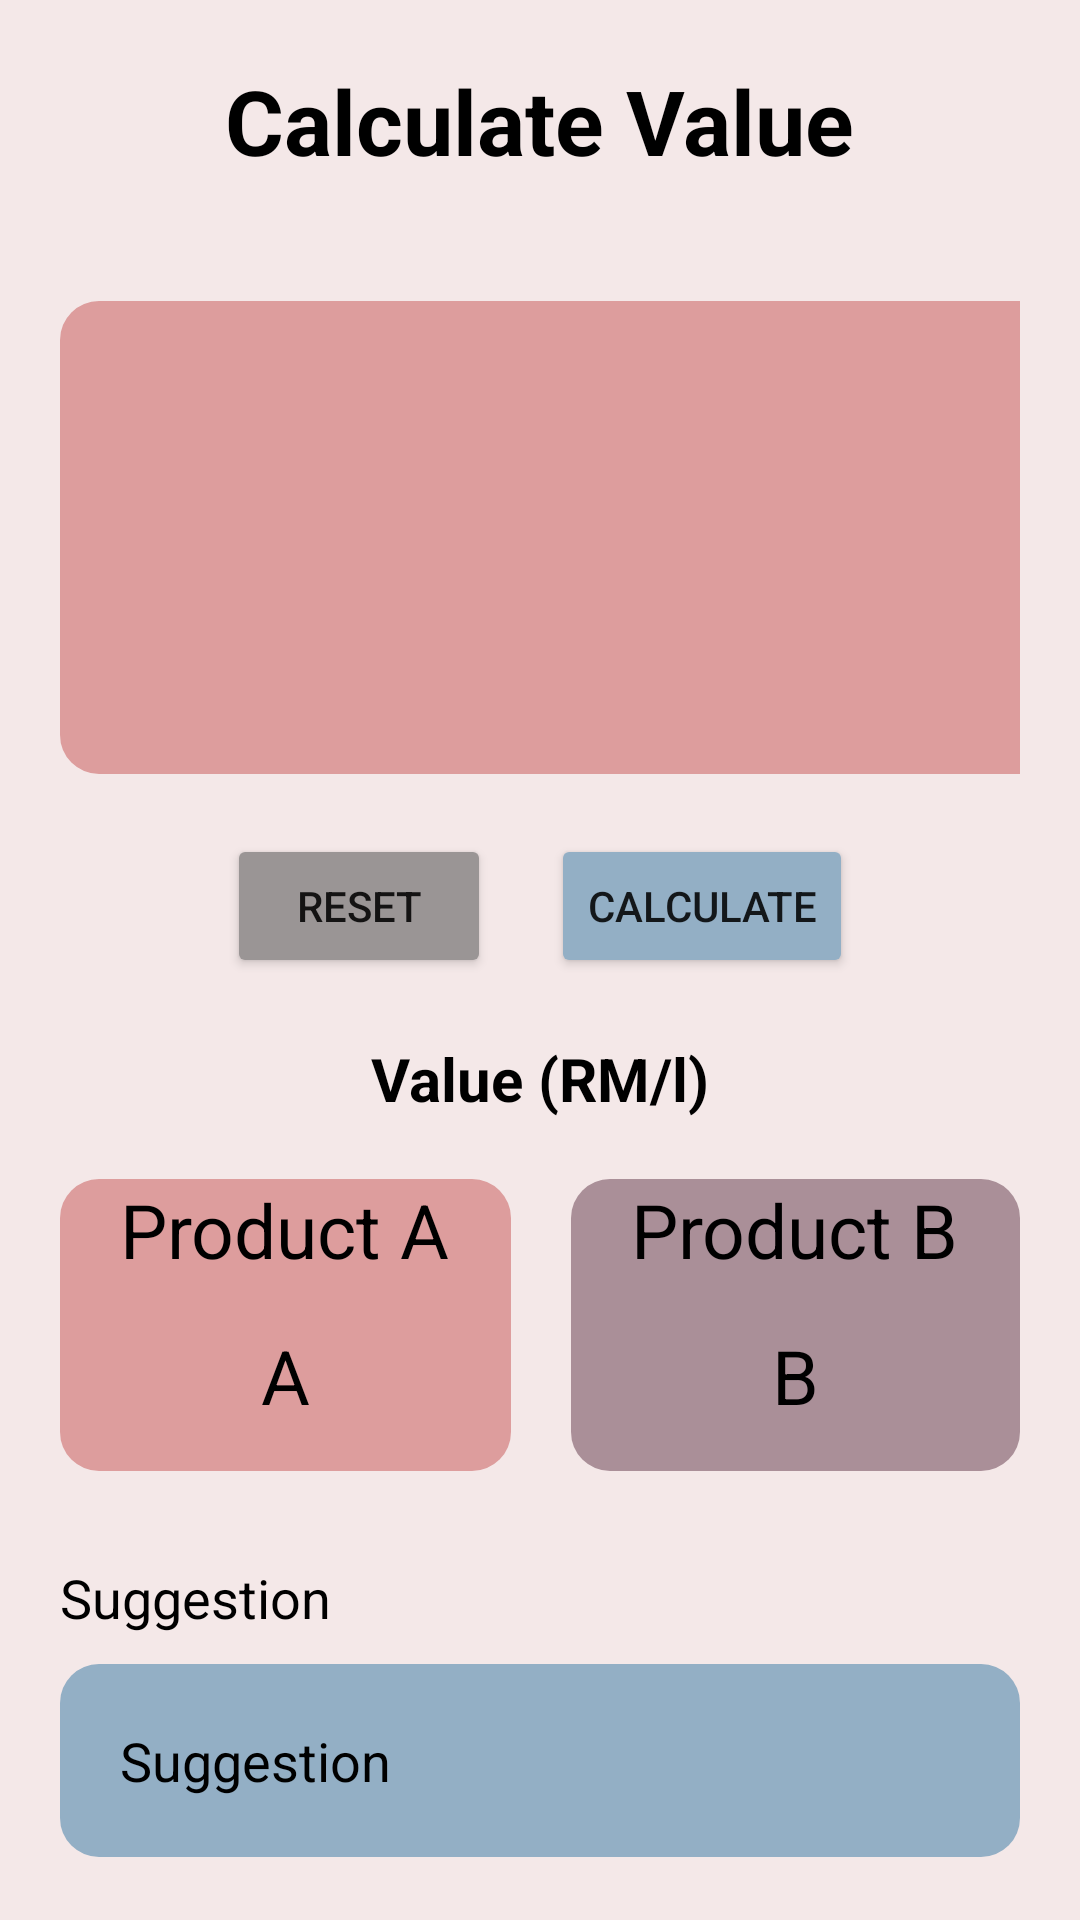

Layout XML and referenced resources for this Android screen:
<!-- AndroidManifest.xml: application theme Theme.ValueComparison -->
<!-- res/layout/activity_calculate.xml -->
<?xml version="1.0" encoding="utf-8"?>
<RelativeLayout xmlns:android="http://schemas.android.com/apk/res/android"
    xmlns:app="http://schemas.android.com/apk/res-auto"
    xmlns:tools="http://schemas.android.com/tools"
    android:layout_width="match_parent"
    android:layout_height="match_parent"
    tools:context=".Calculate"
    android:background="#F4E8E8"
    android:scrollbars="vertical"
    >

    <TextView
        android:id="@+id/title_calculate"
        android:layout_width="wrap_content"
        android:layout_height="wrap_content"
        android:layout_centerHorizontal="true"
        android:layout_marginStart="20dp"
        android:layout_marginTop="20dp"
        android:layout_marginEnd="20dp"
        android:layout_marginBottom="20dp"
        android:text="Calculate Value"
        android:textColor="@color/black"
        android:textSize="30sp"
        android:textStyle="bold" />


    <GridLayout
        android:id="@+id/gridLayout"
        android:layout_width="match_parent"
        android:layout_height="wrap_content"
        android:layout_margin="20dp"
        android:layout_below="@+id/title_calculate"
        >
        <RelativeLayout
            android:id="@+id/productA_layout"
            android:layout_width="wrap_content"
            android:layout_height="wrap_content"
            android:layout_row="0"
            android:layout_column="0"
            android:layout_columnWeight="1"
            android:background="@drawable/rounded_background"
            android:backgroundTint="#DD9D9D"
            >


            <TextView
                android:id="@+id/productA"
                android:layout_width="wrap_content"
                android:layout_height="wrap_content"
                android:text="A"
                android:textSize="25sp"
                android:textColor="#000000"
                android:layout_centerHorizontal="true"
                />

            <EditText
                android:id="@+id/quantityA"
                android:layout_width="167dp"
                android:layout_height="wrap_content"
                android:hint="Quantity"
                android:layout_below="@+id/productA"
                android:layout_centerHorizontal="true"
                android:inputType="numberDecimal"
                />

            <EditText
                android:id="@+id/volumeA"
                android:layout_width="wrap_content"
                android:layout_height="wrap_content"
                android:layout_below="@+id/quantityA"
                android:hint="Volume per Quantity"
                android:layout_centerHorizontal="true"
                android:inputType="numberDecimal"
                />

            <EditText
                android:id="@+id/priceA"
                android:layout_width="167dp"
                android:layout_height="wrap_content"
                android:layout_below="@+id/volumeA"
                android:hint="Price"
                android:layout_centerHorizontal="true"
                android:inputType="numberDecimal"
                />


        </RelativeLayout>

        <RelativeLayout
            android:id="@+id/productB_layout"
            android:layout_width="wrap_content"
            android:layout_height="wrap_content"
            android:layout_row="0"
            android:layout_column="1"
            android:layout_columnWeight="1"
            android:background="@drawable/rounded_background"
            android:backgroundTint="#AA8F98"
            android:layout_marginLeft="15dp"
            >


            <TextView
                android:id="@+id/productB"
                android:layout_width="wrap_content"
                android:layout_height="wrap_content"
                android:text="B"
                android:textSize="25sp"
                android:textColor="#000000"
                android:layout_centerHorizontal="true"
                />

            <EditText
                android:id="@+id/quantityB"
                android:layout_width="167dp"
                android:layout_height="wrap_content"
                android:hint="Quantity"
                android:layout_below="@+id/productB"
                android:layout_centerHorizontal="true"
                android:inputType="numberDecimal"
                />

            <EditText
                android:id="@+id/volumeB"
                android:layout_width="wrap_content"
                android:layout_height="wrap_content"
                android:layout_below="@+id/quantityB"
                android:hint="Volume per Quantity"
                android:layout_centerHorizontal="true"
                android:inputType="numberDecimal"
                />

            <EditText
                android:id="@+id/priceB"
                android:layout_width="167dp"
                android:layout_height="wrap_content"
                android:layout_below="@+id/volumeB"
                android:hint="Price"
                android:layout_centerHorizontal="true"
                android:inputType="numberDecimal"
                />

        </RelativeLayout>
    </GridLayout>

    <LinearLayout
        android:id="@+id/buttonLayout"
        android:layout_width="match_parent"
        android:layout_height="wrap_content"
        android:orientation="horizontal"
        android:layout_below="@id/gridLayout"
        android:gravity="center"
        >

    <Button
        android:id="@+id/resetButton"
        android:layout_width="wrap_content"
        android:layout_height="wrap_content"
        android:text="Reset"
        android:layout_marginRight="10dp"
        android:backgroundTint="#9A9595"
        />

        <Button
        android:id="@+id/calculateButton"
        android:layout_width="wrap_content"
        android:layout_height="wrap_content"
        android:text="Calculate"
        android:layout_marginLeft="10dp"
            android:backgroundTint="#93AFC5"
        />

    </LinearLayout>



    <TextView
        android:id="@+id/title_result"
        android:layout_width="wrap_content"
        android:layout_height="wrap_content"
        android:textColor="@color/black"
        android:text="Value (RM/l)"
        android:layout_below="@id/buttonLayout"
        android:layout_centerHorizontal="true"
        android:layout_marginTop="20dp"
        android:textSize="20dp"
        android:textStyle="bold"
        />

    <GridLayout
        android:id="@+id/gridLayoutResult"
        android:layout_width="match_parent"
        android:layout_height="wrap_content"
        android:layout_margin="20dp"
        android:layout_below="@+id/title_result"
        >

        <RelativeLayout
            android:id="@+id/resultA_layout"
            android:layout_width="wrap_content"
            android:layout_height="wrap_content"
            android:layout_row="0"
            android:layout_column="0"
            android:layout_columnWeight="1"
            android:background="@drawable/rounded_background"
            android:backgroundTint="#DD9D9D"
            android:layout_marginRight="10dp"
            >

            <TextView
                android:id="@+id/resultAtitle"
                android:layout_width="wrap_content"
                android:layout_height="wrap_content"
                android:text="Product A"
                android:textSize="25sp"
                android:textColor="#000000"
                android:layout_centerHorizontal="true"

                />

        <TextView
            android:id="@+id/resultA"
            android:layout_width="wrap_content"
            android:layout_height="wrap_content"
            android:text="A"
            android:textSize="25sp"
            android:textColor="#000000"
            android:layout_centerHorizontal="true"
            android:padding="15dp"
            android:layout_below="@id/resultAtitle"
            />

        </RelativeLayout>

        <RelativeLayout
            android:id="@+id/resultB_layout"
            android:layout_width="wrap_content"
            android:layout_height="wrap_content"
            android:layout_row="0"
            android:layout_column="1"
            android:layout_columnWeight="1"
            android:background="@drawable/rounded_background"
            android:backgroundTint="#AA8F98"
            android:layout_marginLeft="10dp"
            >
            <TextView
                android:id="@+id/resultBtitle"
                android:layout_width="wrap_content"
                android:layout_height="wrap_content"
                android:text="Product B"
                android:textSize="25sp"
                android:textColor="#000000"
                android:layout_centerHorizontal="true"
                />

            <TextView
                android:id="@+id/resultB"
                android:layout_width="wrap_content"
                android:layout_height="wrap_content"
                android:text="B"
                android:textSize="25sp"
                android:textColor="#000000"
                android:layout_centerHorizontal="true"
                android:padding="15dp"
                android:layout_below="@id/resultBtitle"
                />

        </RelativeLayout>


    </GridLayout>

    <TextView
        android:id="@+id/suggestion_title"
        android:layout_width="wrap_content"
        android:layout_height="wrap_content"
        android:text="Suggestion"
        android:layout_marginLeft="20dp"
        android:layout_marginVertical="10dp"
        android:textSize="18sp"
        android:layout_below="@id/gridLayoutResult"
        android:textColor="@color/black"
        />

    <TextView
        android:layout_width="match_parent"
        android:layout_height="wrap_content"
        android:id="@+id/suggestion"
        android:padding="20dp"
        android:layout_marginHorizontal="20dp"
        android:text="Suggestion"
        android:layout_gravity="center"
        android:textSize="18sp"
        android:background="@drawable/rounded_background"
        android:layout_below="@id/suggestion_title"
        android:textColor="@color/black"
        android:backgroundTint="#93AFC5"
        />

    <TextView
        android:id="@+id/difference_title"
        android:layout_width="wrap_content"
        android:layout_height="wrap_content"
        android:text="Value Difference"
        android:layout_marginLeft="20dp"
        android:layout_marginVertical="10dp"
        android:textSize="18sp"
        android:layout_below="@id/suggestion"
        android:textColor="@color/black"
        />

    <TextView
        android:layout_width="match_parent"
        android:layout_height="wrap_content"
        android:id="@+id/difference"
        android:padding="20dp"
        android:layout_marginHorizontal="20dp"
        android:text="Difference"
        android:layout_gravity="center"
        android:textSize="18sp"
        android:background="@drawable/rounded_background"
        android:layout_below="@id/difference_title"
        android:textColor="@color/black"
        android:backgroundTint="#93AFC5"
        />


</RelativeLayout>
<!-- resources referenced by this layout -->
<resources>
  <!-- drawable rounded_background (drawable) -->
  <shape xmlns:android="http://schemas.android.com/apk/res/android">
      <solid android:color="#B8B0B0" /> 
      <corners android:radius="13dp" /> 
  </shape>
  <style name="Theme.ValueComparison" parent="Theme.MaterialComponents.DayNight.DarkActionBar">
          
          <item name="colorPrimary">@color/purple_500</item>
          <item name="colorPrimaryVariant">@color/purple_700</item>
          <item name="colorOnPrimary">@color/white</item>
          
          <item name="colorSecondary">@color/teal_200</item>
          <item name="colorSecondaryVariant">@color/teal_700</item>
          <item name="colorOnSecondary">@color/black</item>
          
          <item name="android:statusBarColor">?attr/colorPrimaryVariant</item>
          
      </style>
  <!-- not gathered from this repository: default colours our renderer supplied (Android Studio template values) -->
  <color name="purple_500">#FF6200EE</color>
  <color name="purple_700">#FF3700B3</color>
  <color name="teal_200">#FF03DAC5</color>
  <color name="teal_700">#FF018786</color>
  <color name="black">#FF000000</color>
  <color name="white">#FFFFFFFF</color>
</resources>
